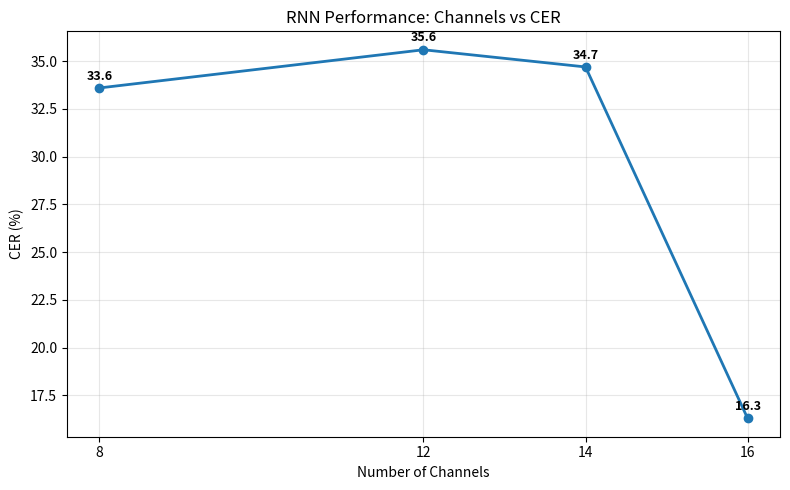

The script that saved this image:
#!/usr/bin/env python3
"""Line chart showing CER vs number of channels for an RNN."""

import argparse
from pathlib import Path

import matplotlib.pyplot as plt


# Edit this dict to change the data
# Format: channels: CER
DEFAULT_DATA = {
    8: 33.6,
    12: 35.6,
    14: 34.7,
    16: 16.3,
}


def main() -> None:
    parser = argparse.ArgumentParser(
        description="Plot channels vs CER for RNN"
    )
    parser.add_argument(
        "-o", "--output",
        type=Path,
        default=Path("rnn_channels_vs_cer.png"),
        help="Path to save the figure",
    )
    parser.add_argument(
        "--title",
        type=str,
        default="RNN Performance: Channels vs CER",
        help="Title for the plot",
    )
    args = parser.parse_args()

    channels = sorted(DEFAULT_DATA.keys())
    cers = [DEFAULT_DATA[c] for c in channels]

    fig, ax = plt.subplots(figsize=(8, 5))

    ax.plot(
        channels,
        cers,
        marker="o",
        linewidth=2,
    )

    ax.set_xlabel("Number of Channels")
    ax.set_ylabel("CER (%)")
    ax.set_title(args.title)
    ax.set_xticks(channels)
    ax.grid(True, alpha=0.3)

    # Annotate points
    for ch, cer in zip(channels, cers):
        ax.annotate(
            f"{cer:.1f}",
            xy=(ch, cer),
            xytext=(0, 6),
            textcoords="offset points",
            ha="center",
            fontsize=9,
            fontweight="bold",
        )

    fig.tight_layout()
    fig.savefig(args.output, dpi=150)
    print(f"Saved to {args.output}")


if __name__ == "__main__":
    main()
